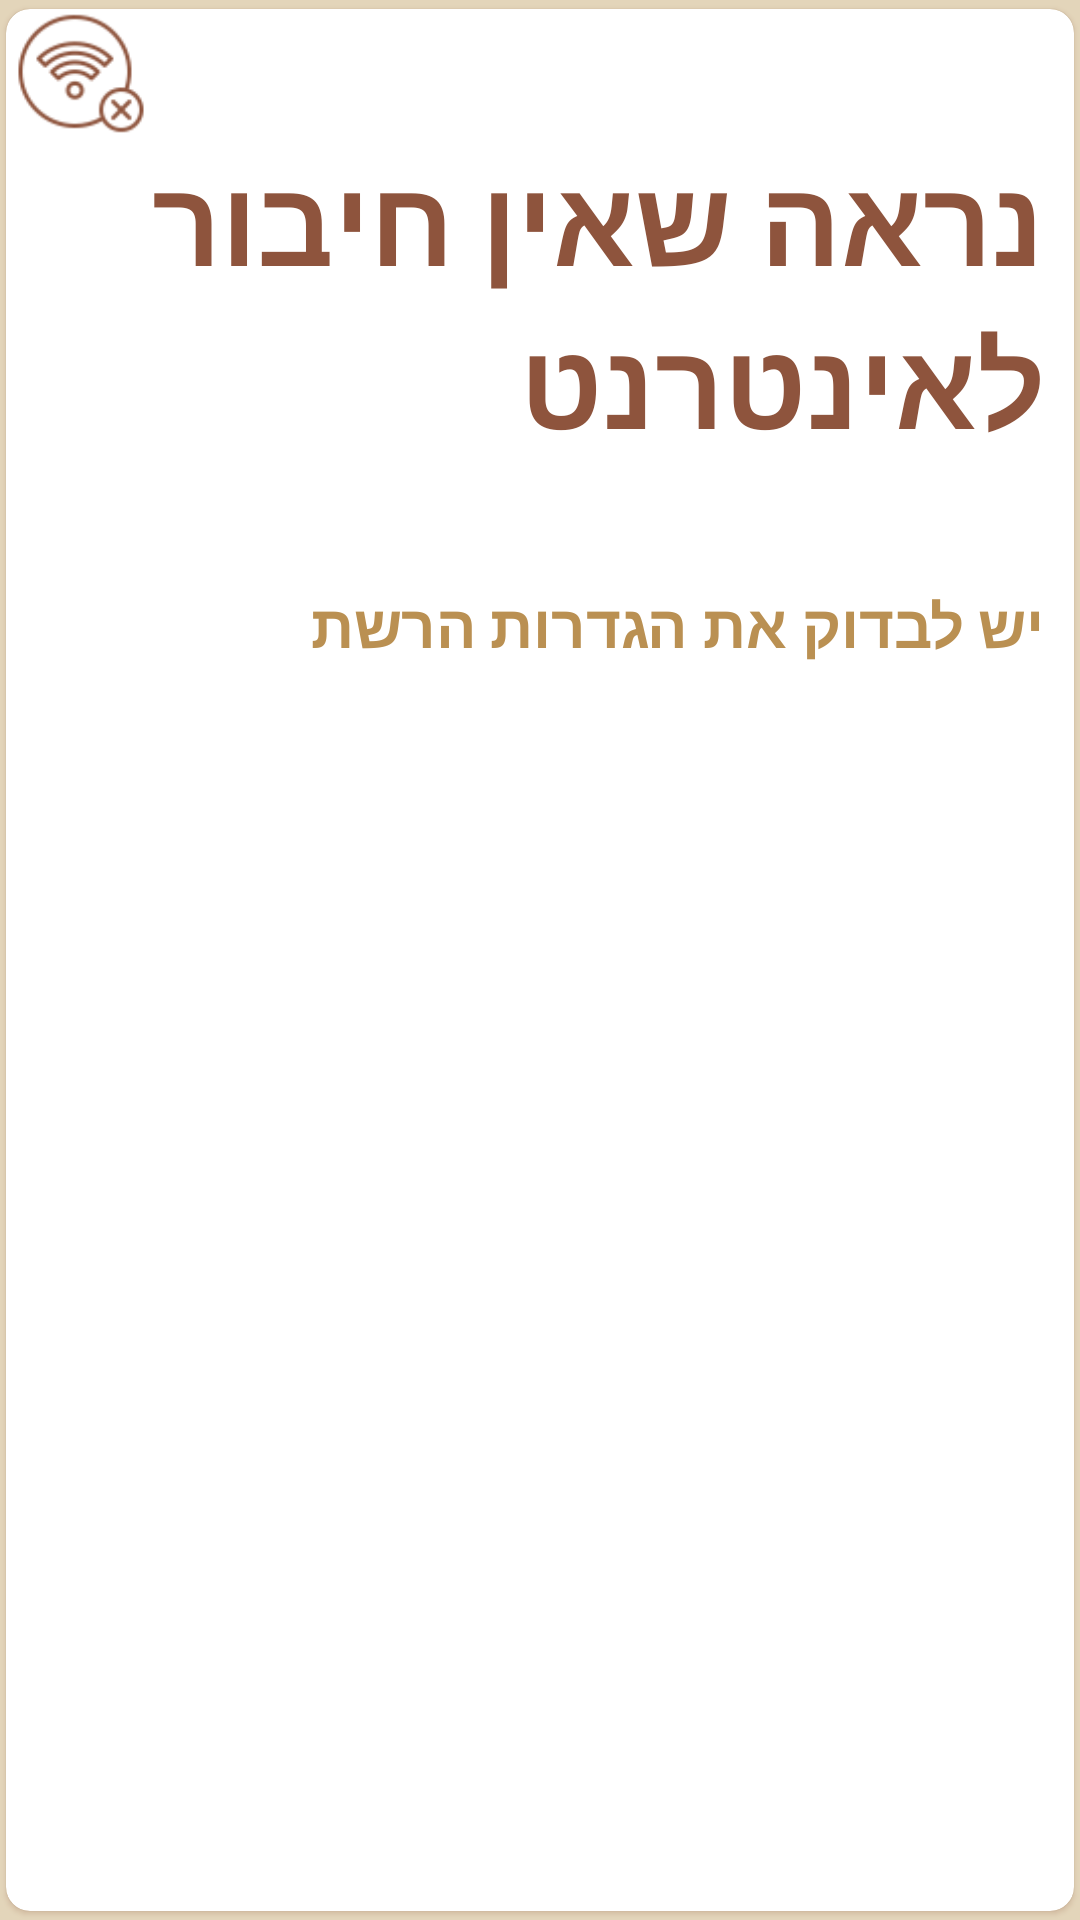

Write the Android layout XML for this screen, with the resource values it uses.
<!-- AndroidManifest.xml: application theme Theme.GlutenFree -->
<!-- res/layout/dialog_wifi.xml -->
<?xml version="1.0" encoding="utf-8"?>
<RelativeLayout xmlns:android="http://schemas.android.com/apk/res/android"
    xmlns:app="http://schemas.android.com/apk/res-auto"
    xmlns:tools="http://schemas.android.com/tools"
    android:layout_width="360dp"
    android:layout_height="250dp"
    android:background="@color/cream6"
    android:orientation="vertical">

    <com.google.android.material.card.MaterialCardView
        android:id="@+id/cs"
        android:layout_width="match_parent"
        android:layout_height="match_parent"
        android:background="@color/cream6"
        android:foreground="?android:attr/selectableItemBackground"
        android:outlineSpotShadowColor="@color/cream2"
        app:cardCornerRadius="8dp"
        app:cardPreventCornerOverlap="false"
        app:cardUseCompatPadding="true"
        tools:targetApi="lollipop">

        <LinearLayout
            android:layout_width="match_parent"
            android:layout_height="match_parent"
            android:orientation="vertical">

            <ImageView
                android:id="@+id/imageView3"
                android:layout_width="50dp"
                android:layout_height="43dp"
                app:srcCompat="@drawable/icon_wifi" />

            <TextView
                android:layout_width="match_parent"
                android:layout_height="wrap_content"
                android:layout_marginRight="10dp"
                android:fontFamily="@font/suez_one"
                android:text="נראה שאין חיבור לאינטרנט "
                android:textColor="@color/cream2"
                android:textSize="40dp"
                android:textStyle="bold" />

            <TextView
                android:layout_width="match_parent"
                android:layout_height="match_parent"
                android:layout_marginTop="40dp"
                android:layout_marginRight="10dp"
                android:fontFamily="@font/suez_one"
                android:text="יש לבדוק את הגדרות הרשת "
                android:textColor="@color/cream5"
                android:textSize="20dp"
                android:textStyle="bold" />
        </LinearLayout>
    </com.google.android.material.card.MaterialCardView>

</RelativeLayout>
<!-- resources referenced by this layout -->
<resources>
  <color name="cream2">#8E543D</color>
  <color name="cream5">#BA9052</color>
  <color name="cream6">#E3D5BA</color>
  <!-- drawable icon_wifi: png bitmap (drawable-xxxhdpi, 4267 bytes) -->
  <style name="Theme.GlutenFree" parent="Theme.MaterialComponents.DayNight.NoActionBar">
          
          <item name="colorPrimary">@color/cream2</item>
          <item name="colorPrimaryVariant">@color/cream1</item>
          <item name="colorOnPrimary">@color/cream3</item>
          
          <item name="colorSecondary">@color/cream4</item>
          <item name="colorSecondaryVariant">@color/cream5</item>
          <item name="colorOnSecondary">@color/cream6</item>
          
          <item name="android:statusBarColor" tools:targetApi="l">?attr/colorPrimaryVariant</item>
          
      </style>
  <color name="cream1">#81725A</color>
  <color name="cream3">#935F50</color>
  <color name="cream4">#E1BE8B</color>
</resources>
